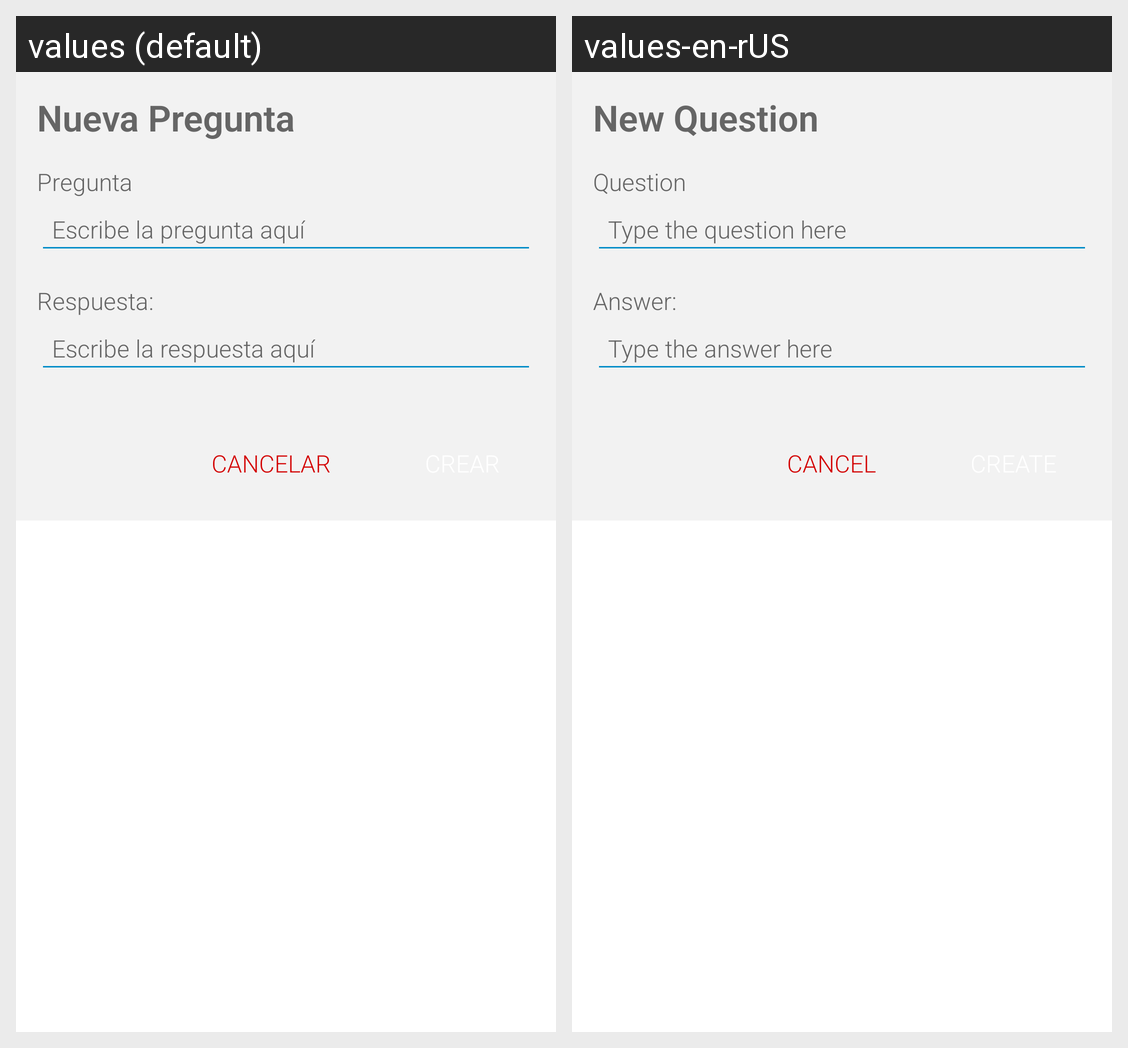

Strings drawn on this Android screen and how each of the app's shown locales translates them:
Android screen res/layout/fragment_new_open_answer_question.xml rendered under 2 locales, left to right: values (default), values-en-rUS. Device: Nexus 5 (rendered at 1080×1920; each locale shown at half size, 540×960, under a caption strip naming it); theme DefaultTheme.
Strings drawn on this screen, with the default value and each locale's value (text and hints the layout hard-codes, and strings that could not be matched under every locale, appear in the picture but are not listed):

txt_title_fragment_new_question
  values: Nueva Pregunta
  values-en-rUS: New Question

txt_title_question
  values: Pregunta
  values-en-rUS: Question

txt_ET_question_hint
  values: Escribe la pregunta aquí
  values-en-rUS: Type the question here

txt_title_TV_Answer
  values: Respuesta:
  values-en-rUS: Answer:

txt_ET_answer_hint
  values: Escribe la respuesta aquí
  values-en-rUS: Type the answer here

txt_BTN_Cancel
  values: Cancelar
  values-en-rUS: Cancel
